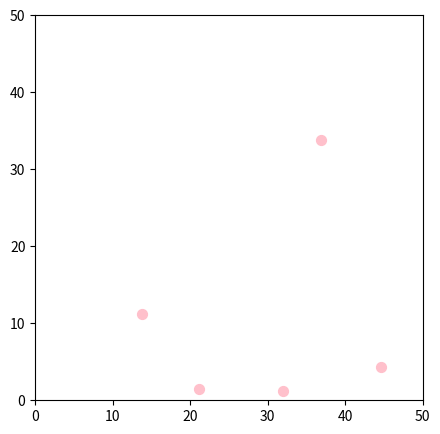

Generate this figure with matplotlib:
# ==============================
# Burada öncelikle sabit  bir seed  değeri ile rastgele dizi üretiyorum ve bunları grafikleştiriyorum.
# graphs klasörüne bu koddan çalışan grafiğin ekran görüntüsünü ekledim.
# ==============================

import random
import matplotlib.pyplot as plt

# 1. Parametreler 
NUM_POINTS = 5        # 5 nokta üretilecek
AREA_SIZE = 50        # Noktaların bulunduğu alanın boyutu
SEED = 42             # Her zaman aynı rastgele dizi üretilmesi için seed değeri 

# 2. Rastgelelik ayarı 
random.seed(SEED)

# 3. Rastgele noktalar oluştur
points = []  # Noktaları (x, y) şeklinde saklıyorum
for i in range(NUM_POINTS):
    x = random.uniform(0, AREA_SIZE)
    y = random.uniform(0, AREA_SIZE)
    points.append((x, y))

# 4. Görselleştirme
x_coords = [p[0] for p in points]
y_coords = [p[1] for p in points]

plt.figure(figsize=(5, 5))
plt.scatter(x_coords, y_coords, color='pink', s=50)
plt.xlim(0, AREA_SIZE)
plt.ylim(0, AREA_SIZE)
plt.show()
